Labelled photos from "cardiac", an image-classification folder in praveenhongal08/datasetscardiac. The possible labels are: angiography abnormal, angiography normal, CT scan abnormal, CT scan normal, ECG abnormal, ECG normal, MRI abnormal, MRI normal.

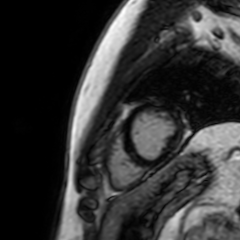
Label: MRI abnormal

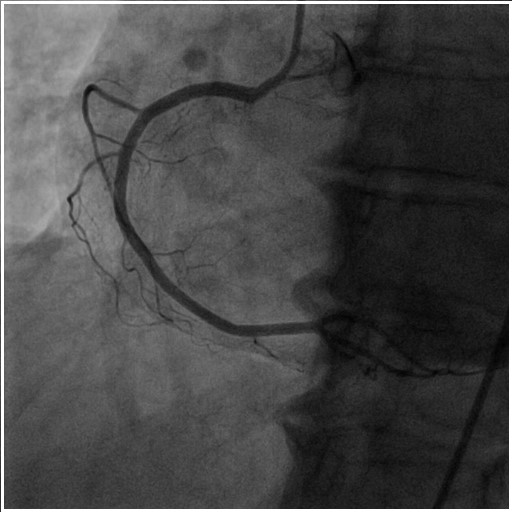
Label: angiography abnormal

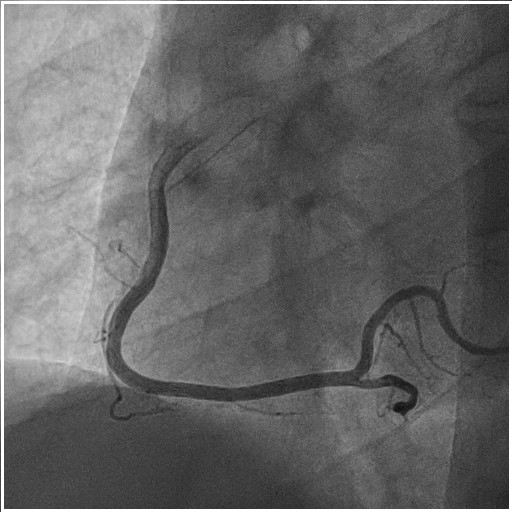
Label: angiography normal

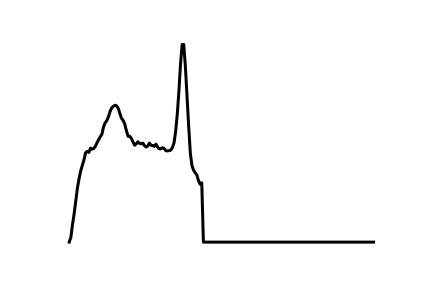
Label: ECG abnormal

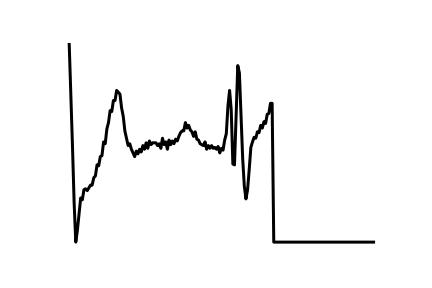
Label: ECG normal

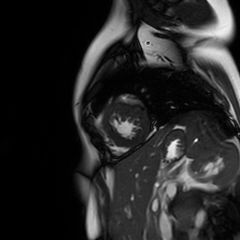
Label: MRI normal
